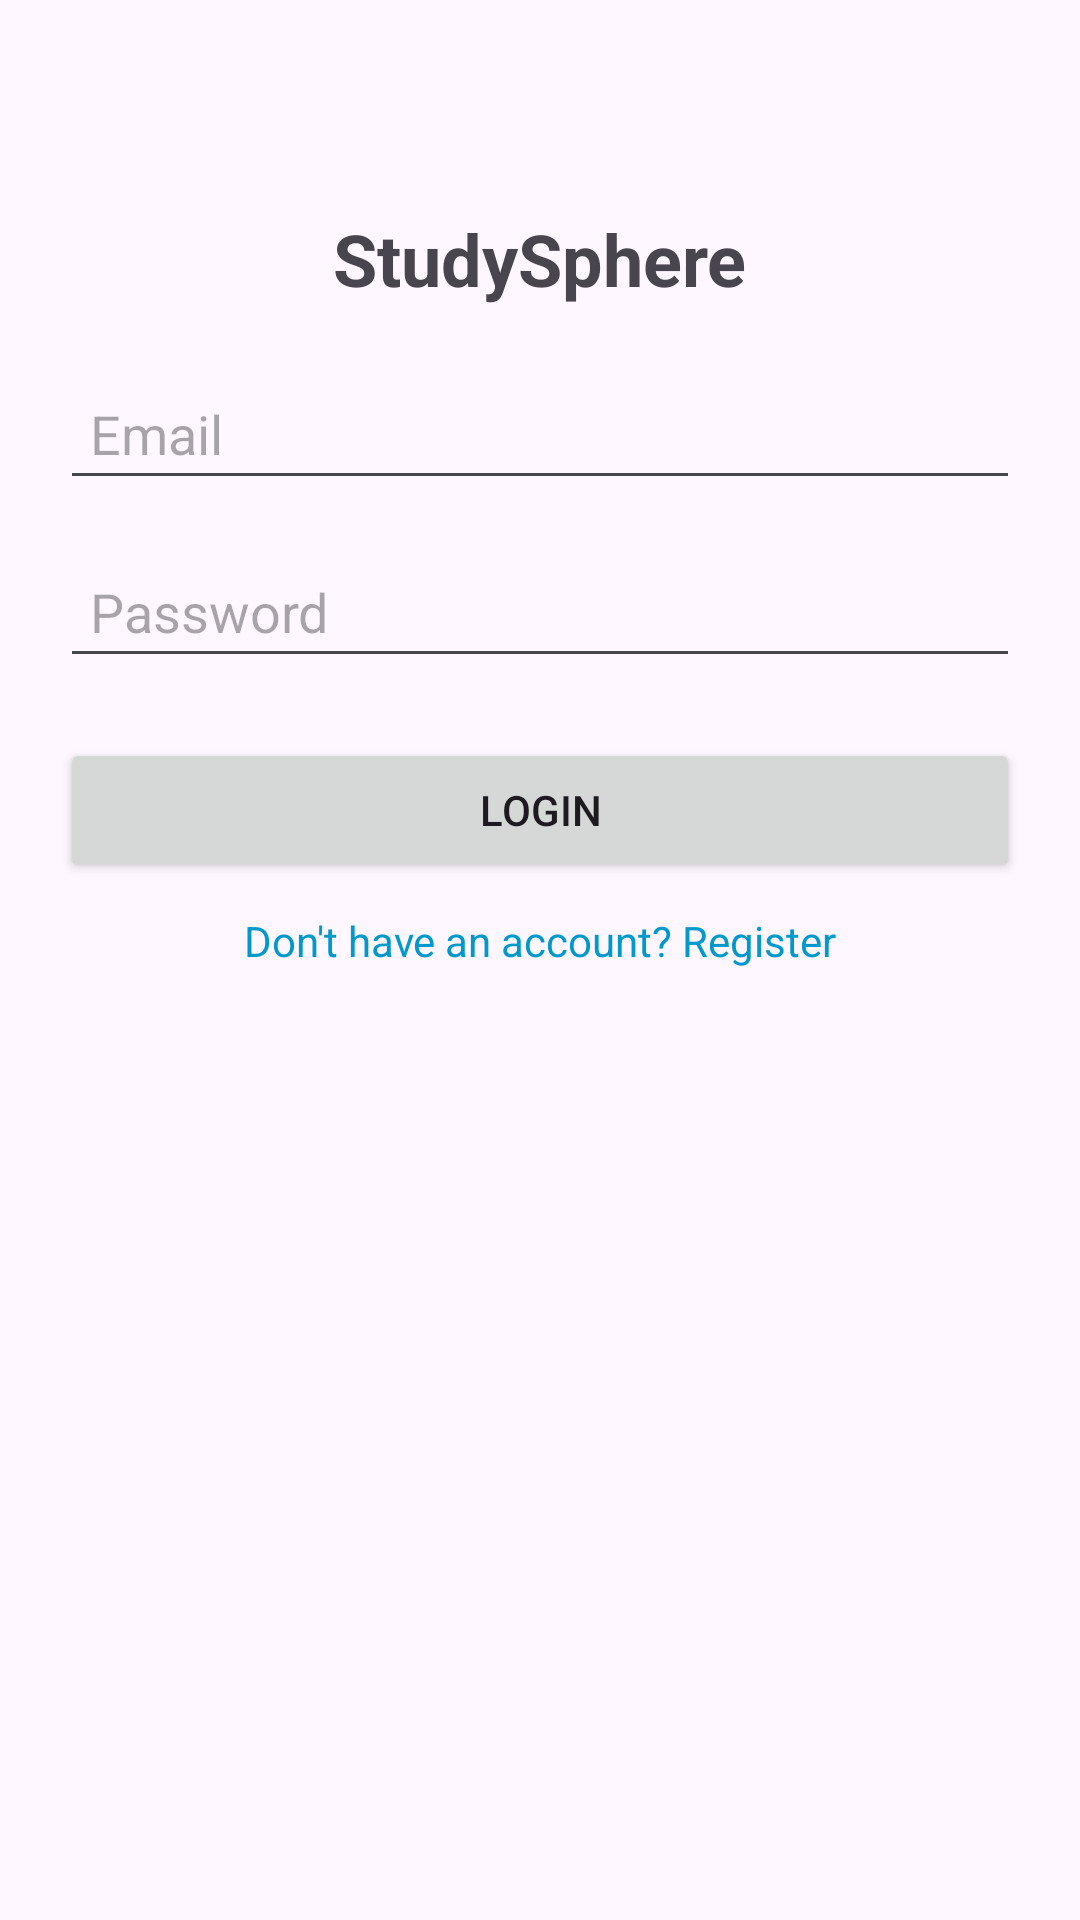

Layout XML and referenced resources for this Android screen:
<!-- AndroidManifest.xml: application theme Theme.Ouluproject -->
<!-- res/layout/activity_main.xml -->
<?xml version="1.0" encoding="utf-8"?>
<androidx.constraintlayout.widget.ConstraintLayout
    xmlns:android="http://schemas.android.com/apk/res/android"
    xmlns:tools="http://schemas.android.com/tools"
    xmlns:app="http://schemas.android.com/apk/res-auto"
    android:layout_width="match_parent"
    android:layout_height="match_parent"
    android:padding="20dp"
    tools:context=".MainActivity">

    <TextView
        android:id="@+id/tvTitle"
        android:layout_width="wrap_content"
        android:layout_height="wrap_content"
        android:layout_marginTop="50dp"
        android:text="StudySphere"
        android:textSize="24sp"
        android:textStyle="bold"
        app:layout_constraintEnd_toEndOf="parent"
        app:layout_constraintStart_toStartOf="parent"
        app:layout_constraintTop_toTopOf="parent" />

    <EditText
        android:id="@+id/etEmail"
        android:layout_width="0dp"
        android:layout_height="wrap_content"
        android:hint="Email"
        android:inputType="textEmailAddress"
        app:layout_constraintTop_toBottomOf="@id/tvTitle"
        app:layout_constraintStart_toStartOf="parent"
        app:layout_constraintEnd_toEndOf="parent"
        android:layout_marginTop="20dp"
        android:padding="10dp"/>

    <EditText
        android:id="@+id/etPassword"
        android:layout_width="0dp"
        android:layout_height="wrap_content"
        android:hint="Password"
        android:inputType="textPassword"
        app:layout_constraintTop_toBottomOf="@id/etEmail"
        app:layout_constraintStart_toStartOf="parent"
        app:layout_constraintEnd_toEndOf="parent"
        android:layout_marginTop="15dp"
        android:padding="10dp"/>

    <Button
        android:id="@+id/btnLogin"
        android:layout_width="0dp"
        android:layout_height="wrap_content"
        android:text="Login"
        app:layout_constraintTop_toBottomOf="@id/etPassword"
        app:layout_constraintStart_toStartOf="parent"
        app:layout_constraintEnd_toEndOf="parent"
        android:layout_marginTop="20dp"
        android:padding="10dp"/>

    <TextView
        android:id="@+id/tvRegister"
        android:layout_width="wrap_content"
        android:layout_height="wrap_content"
        android:text="Don't have an account? Register"
        android:textColor="@android:color/holo_blue_dark"
        app:layout_constraintTop_toBottomOf="@id/btnLogin"
        app:layout_constraintStart_toStartOf="parent"
        app:layout_constraintEnd_toEndOf="parent"
        android:layout_marginTop="10dp"/>

</androidx.constraintlayout.widget.ConstraintLayout>
<!-- resources referenced by this layout -->
<resources>
  <style name="Theme.Ouluproject" parent="Base.Theme.Ouluproject" />
  <style name="Base.Theme.Ouluproject" parent="Theme.Material3.DayNight.NoActionBar">
          
          
      </style>
</resources>
